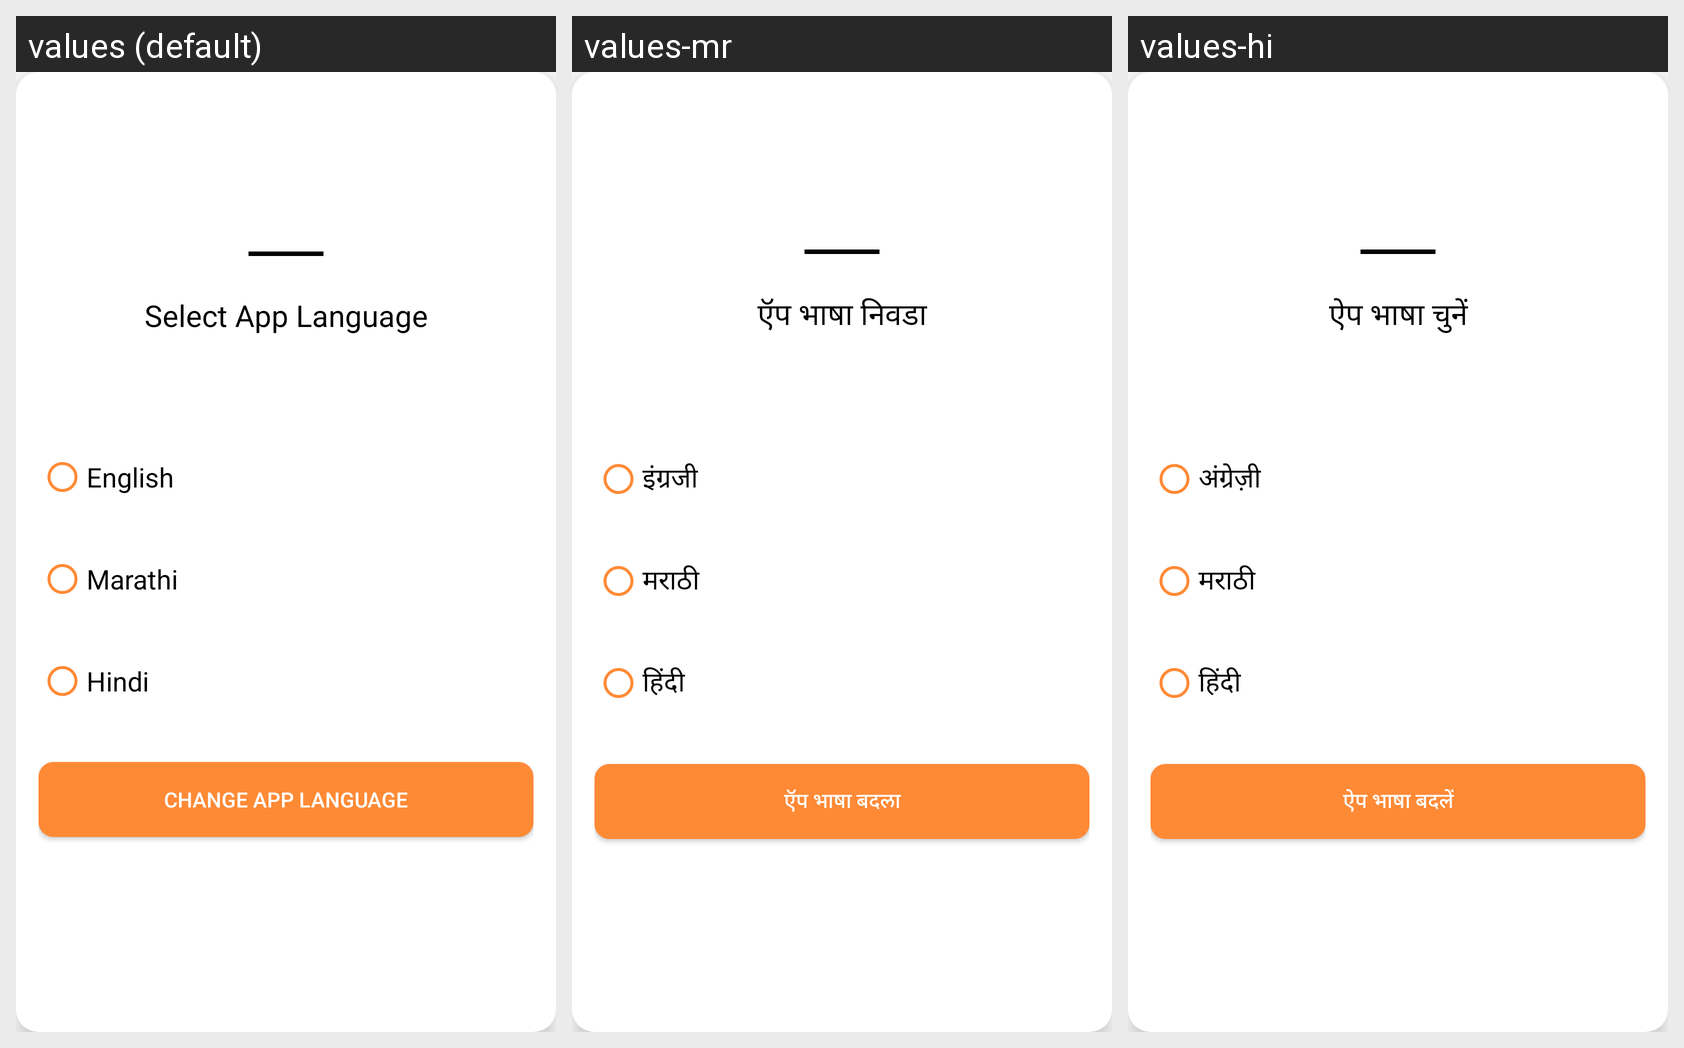

Locale-by-locale string values for the Android screen shown in this grid:
Android screen res/layout/fragment_language_selection_bottom_sheet.xml rendered under 3 locales, left to right: values (default), values-mr, values-hi. Device: Nexus 5 (rendered at 1080×1920; each locale shown at half size, 540×960, under a caption strip naming it); theme Theme.PosterMakerPro.
Strings drawn on this screen, with the default value and each locale's value (text and hints the layout hard-codes, and strings that could not be matched under every locale, appear in the picture but are not listed):

select_language
  values: Select App Language
  values-mr: ऍप भाषा निवडा
  values-hi: ऐप भाषा चुनें

english
  values: English
  values-mr: इंग्रजी
  values-hi: अंग्रेज़ी

marathi
  values: Marathi
  values-mr: मराठी
  values-hi: मराठी

hindi
  values: Hindi
  values-mr: हिंदी
  values-hi: हिंदी

change_app_language
  values: Change App Language
  values-mr: ऍप भाषा बदला
  values-hi: ऐप भाषा बदलें
